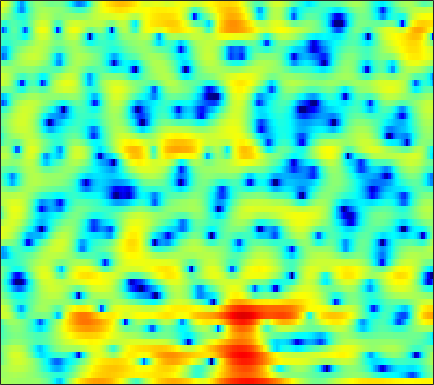

Data behind this chart, as committed beside it:
1.6451, 1.6168, 1.5778, 1.5091, 1.44, 1.3541, 1.2903, 1.254, 1.2024, 1.1395, 1.0883, 1.0669, 1.0599, 1.0529, 1.0382, 1.017, 0.93207, 0.80598, 0.54729, 0.15333, -0.40008, -0.9357, -1.8643, -3.0501
0.9694, 1.172, 1.393, 1.565, 1.664, 1.753, 1.791, 1.789, 1.75, 1.671, 1.549, 1.429, 1.234, 0.9948, 0.7878, 0.472, 0.1103, -0.1926, -0.6337, -1.114, -1.631, -2.034, -2.572, -3.091
0.9991, 1.346, 1.754, 2.102, 2.319, 2.545, 2.693, 2.75, 2.751, 2.663, 2.493, 2.303, 1.968, 1.541, 1.159, 0.5609, -0.1475, -0.7495, -1.654, -2.677, -3.813, -4.735, -6.028, -7.332
-0.9944, -0.06791, 0.9944, 1.857, 2.375, 2.904, 3.257, 3.412, 3.475, 3.384, 3.147, 2.877, 2.396, 1.796, 1.274, 0.481, -0.4125, -1.143, -2.197, -3.346, -4.643, -5.734, -7.391, -9.274
-1.327, -0.1049, 1.234, 2.274, 2.872, 3.437, 3.765, 3.858, 3.781, 3.474, 2.929, 2.36, 1.373, 0.1189, -0.9997, -2.72, -4.568, -5.853, -6.995, -7.153, -6.594, -6.02, -5.261, -4.622
-0.298, 0.3509, 1.119, 1.761, 2.149, 2.523, 2.722, 2.744, 2.605, 2.263, 1.696, 1.113, 0.1188, -1.151, -2.304, -4.109, -6.106, -7.484, -8.391, -7.697, -6.136, -4.936, -3.489, -2.268
-1.92, -1.365, -0.727, -0.2092, 0.1038, 0.4132, 0.596, 0.6469, 0.6109, 0.4459, 0.1683, -0.1042, -0.5297, -1.001, -1.362, -1.802, -2.146, -2.313, -2.375, -2.247, -1.942, -1.615, -1.073, -0.4516
-2.676, -2.173, -1.561, -1.046, -0.728, -0.4131, -0.2239, -0.1679, -0.1907, -0.3282, -0.5633, -0.7977, -1.168, -1.581, -1.892, -2.261, -2.545, -2.666, -2.656, -2.453, -2.069, -1.665, -1.007, -0.2621
-3.168, -2.354, -1.41, -0.6718, -0.2594, 0.1106, 0.3019, 0.331, 0.2292, -0.04351, -0.464, -0.8837, -1.612, -2.523, -3.338, -4.588, -5.938, -6.833, -7.461, -7.012, -5.665, -4.418, -2.764, -1.258
-2.37, -1.075, 0.0962, 0.8006, 1.086, 1.207, 1.11, 0.9221, 0.5655, 0.143, -0.3176, -0.7271, -1.393, -2.297, -3.237, -4.988, -7.54, -10.18, -13.53, -11.72, -7.897, -5.633, -3.433, -1.883
3.066, 3.243, 3.26, 2.939, 2.464, 1.484, 0.09049, -1.191, -2.984, -4.248, -4.176, -3.419, -2.223, -1.251, -0.7872, -0.4601, -0.3621, -0.3921, -0.3932, -0.322, -0.2313, -0.2611, -0.6369, -1.556
3.691, 3.334, 2.689, 1.8, 0.9284, -0.5879, -2.627, -4.554, -7.649, -10.19, -9.066, -6.91, -4.275, -2.358, -1.28, -0.1856, 0.5945, 1.009, 1.368, 1.514, 1.481, 1.305, 0.8528, 0.1505
1.775, 1.328, 0.6297, -0.1734, -0.8262, -1.732, -2.606, -3.197, -3.792, -4.053, -3.929, -3.616, -2.963, -2.176, -1.558, -0.7568, -0.06248, 0.397, 0.897, 1.255, 1.478, 1.563, 1.588, 1.499
0.3492, -0.2378, -1.124, -2.079, -2.819, -3.751, -4.569, -5.055, -5.437, -5.439, -5.092, -4.622, -3.812, -2.877, -2.126, -1.157, -0.2585, 0.3519, 1.058, 1.638, 2.074, 2.309, 2.519, 2.6
-0.9606, -1.883, -3.321, -5.011, -6.411, -8.433, -10.48, -11.85, -13.01, -12.83, -11.32, -9.688, -7.419, -5.273, -3.806, -2.106, -0.6518, 0.2622, 1.266, 2.062, 2.655, 2.977, 3.249, 3.388
-1.538, -2.743, -4.764, -7.353, -9.766, -13.74, -18.6, -22.78, -29.17, -29.09, -20.04, -15.14, -10.3, -6.669, -4.508, -2.179, -0.3449, 0.7636, 1.927, 2.756, 3.296, 3.532, 3.645, 3.563
-0.2337, -1.271, -3.033, -5.241, -7.258, -10.5, -14.22, -16.63, -17.23, -14.63, -11.27, -8.808, -5.827, -3.217, -1.548, 0.3403, 1.855, 2.75, 3.649, 4.213, 4.437, 4.379, 3.997, 3.215
-0.3515, -0.9663, -1.859, -2.796, -3.49, -4.353, -4.96, -5.186, -5.121, -4.564, -3.651, -2.797, -1.571, -0.3172, 0.5738, 1.656, 2.587, 3.143, 3.683, 3.967, 3.971, 3.751, 3.14, 2.09
-3.1, -3.531, -3.89, -4.038, -4.018, -3.884, -3.674, -3.462, -3.088, -2.626, -2.08, -1.622, -0.9731, -0.2912, 0.223, 0.9004, 1.492, 1.887, 2.305, 2.572, 2.678, 2.639, 2.41, 2.002
-9.347, -10.43, -9.613, -7.692, -6.389, -5.011, -4.049, -3.524, -2.997, -2.63, -2.323, -2.087, -1.718, -1.276, -0.8911, -0.314, 0.2752, 0.7164, 1.275, 1.768, 2.153, 2.379, 2.571, 2.643
-8.558, -9.991, -8.631, -6.269, -4.864, -3.625, -2.954, -2.76, -2.862, -3.263, -3.834, -4.261, -4.609, -4.472, -4.018, -3.125, -2.036, -1.224, -0.2133, 0.6992, 1.492, 2.001, 2.587, 3.046
1.346, 0.89, 0.4945, 0.3056, 0.1909, -0.07934, -0.5966, -1.226, -2.491, -4.379, -7.208, -10.35, -16.95, -17.91, -12.9, -8.8, -6.201, -4.803, -3.326, -2.076, -0.8934, -0.0603, 0.988, 1.921
4.341, 4.038, 3.636, 3.191, 2.803, 2.164, 1.307, 0.4884, -0.8724, -2.623, -4.721, -6.417, -8.414, -9.436, -9.511, -9.203, -9.106, -9.216, -9.191, -8.456, -6.765, -5.189, -3.137, -1.372
4.197, 4.154, 4.068, 3.891, 3.677, 3.264, 2.677, 2.115, 1.184, 0.08259, -1.16, -2.17, -3.56, -5.009, -6.176, -7.983, -10.46, -13.17, -19.44, -23.91, -14.34, -10.39, -6.838, -4.349
1.913, 2.43, 3.04, 3.493, 3.69, 3.749, 3.585, 3.312, 2.747, 1.99, 1.035, 0.216, -1.018, -2.379, -3.469, -5.057, -6.584, -7.646, -8.667, -8.967, -8.405, -7.601, -6.349, -5.062
-2.193, -0.1865, 1.724, 3.012, 3.666, 4.189, 4.371, 4.309, 4, 3.429, 2.623, 1.869, 0.677, -0.7242, -1.887, -3.537, -5.189, -6.333, -7.54, -8.108, -8.1, -7.782, -7.179, -6.538
-0.8935, 0.5795, 2.163, 3.325, 3.944, 4.484, 4.721, 4.722, 4.496, 4.01, 3.268, 2.523, 1.268, -0.3228, -1.789, -4.201, -7.361, -10.4, -15.58, -17.66, -14.12, -11.95, -10.21, -9.496
1.953, 2.365, 2.918, 3.398, 3.685, 3.947, 4.066, 4.053, 3.875, 3.519, 2.95, 2.375, 1.378, 0.07815, -1.125, -3.057, -5.425, -7.426, -9.931, -10.99, -10.45, -9.72, -9.089, -9.155
2.13, 2.162, 2.216, 2.257, 2.303, 2.367, 2.439, 2.481, 2.503, 2.451, 2.281, 2.064, 1.631, 1.022, 0.4596, -0.391, -1.322, -2.003, -2.817, -3.446, -3.882, -4.121, -4.413, -4.776
0.5935, 0.3023, -0.1597, -0.6129, -0.876, -1.01, -0.831, -0.5167, 0.05347, 0.6378, 1.137, 1.409, 1.62, 1.672, 1.611, 1.407, 1.118, 0.87, 0.5221, 0.1666, -0.1486, -0.3786, -0.6707, -0.9458
-1.708, -2.452, -3.9, -5.923, -7.789, -9.664, -8.626, -6.564, -3.936, -1.897, -0.3911, 0.4481, 1.261, 1.786, 2.026, 2.178, 2.191, 2.119, 1.968, 1.776, 1.56, 1.401, 1.2, 1.018
-2.653, -3.286, -4.677, -6.854, -8.994, -11.43, -10.04, -7.487, -4.474, -2.219, -0.5836, 0.3403, 1.234, 1.804, 2.058, 2.219, 2.194, 2.09, 1.872, 1.626, 1.377, 1.225, 1.077, 0.9866
-1.275, -1.325, -1.615, -2.018, -2.286, -2.399, -2.13, -1.673, -0.8737, 0.02559, 0.842, 1.356, 1.86, 2.123, 2.148, 1.97, 1.545, 1.111, 0.4051, -0.32, -0.8954, -1.155, -1.248, -1.091
1.023, 1.095, 1.025, 0.855, 0.6911, 0.5072, 0.463, 0.5586, 0.8763, 1.367, 1.916, 2.295, 2.638, 2.725, 2.57, 1.993, 0.9413, -0.2099, -2.275, -4.969, -7.597, -8.358, -7.206, -5.487
2.674, 2.641, 2.389, 1.823, 1.208, 0.1334, -0.9902, -1.543, -1.304, -0.1023, 1.399, 2.378, 3.306, 3.747, 3.741, 3.233, 2.132, 0.8074, -1.674, -5.294, -9.648, -11.01, -8.878, -6.867
1.258, 1.497, 1.453, 0.8417, -0.1188, -2.36, -6.689, -13.4, -13.09, -4.535, -0.3941, 1.513, 3.16, 4.027, 4.268, 4.16, 3.58, 2.917, 1.747, 0.4419, -0.7996, -1.606, -2.473, -3.397
-2.963, -1.798, -0.8558, -0.4591, -0.4894, -0.8255, -1.278, -1.448, -1.106, -0.177, 0.988, 1.786, 2.61, 3.079, 3.202, 3.081, 2.67, 2.218, 1.45, 0.5965, -0.3089, -0.9585, -1.771, -2.53
-3.823, -2.518, -1.198, -0.2575, 0.2605, 0.7641, 1.162, 1.426, 1.773, 2.142, 2.471, 2.668, 2.788, 2.735, 2.566, 2.128, 1.489, 0.8633, -0.08736, -1.14, -2.184, -2.905, -3.692, -4.177
-1.946, -1.126, -0.1286, 0.7201, 1.273, 1.894, 2.394, 2.703, 3.024, 3.241, 3.335, 3.31, 3.13, 2.754, 2.324, 1.539, 0.4745, -0.5138, -2.105, -4.019, -6.162, -7.744, -9.296, -9.593
-0.879, -0.3022, 0.4475, 1.159, 1.656, 2.261, 2.771, 3.094, 3.418, 3.607, 3.65, 3.567, 3.303, 2.813, 2.276, 1.328, 0.04168, -1.181, -3.248, -6.013, -9.924, -14.23, -25.92, -20.41
-1.326, -0.8952, -0.2537, 0.4514, 0.989, 1.692, 2.342, 2.758, 3.207, 3.505, 3.643, 3.629, 3.439, 3.046, 2.606, 1.813, 0.7714, -0.2018, -1.744, -3.571, -5.573, -7.08, -8.749, -9.684
-3.825, -3.639, -2.98, -1.927, -1.024, 0.1525, 1.206, 1.869, 2.583, 3.1, 3.421, 3.546, 3.543, 3.374, 3.135, 2.655, 2.004, 1.421, 0.5038, -0.5173, -1.621, -2.466, -3.613, -4.809
-11.4, -13.68, -10.98, -6.722, -4.321, -1.982, -0.3529, 0.5631, 1.467, 2.113, 2.56, 2.789, 2.984, 3.031, 2.982, 2.8, 2.489, 2.191, 1.718, 1.182, 0.5958, 0.1289, -0.5269, -1.258
-7.491, -8.394, -7.448, -5.262, -3.742, -2.222, -1.22, -0.7231, -0.2755, 0.06429, 0.4081, 0.6765, 1.045, 1.331, 1.458, 1.508, 1.426, 1.279, 1.066, 0.86, 0.7307, 0.6763, 0.6602, 0.6583
0.06188, -0.1943, -0.3852, -0.4805, -0.591, -0.9431, -1.618, -2.385, -3.607, -4.581, -4.505, -3.738, -2.478, -1.431, -0.9489, -0.7504, -0.9917, -1.382, -1.988, -2.308, -2.018, -1.413, -0.3845, 0.6571
3.373, 3.092, 2.62, 1.989, 1.341, 0.1522, -1.632, -3.584, -7.697, -16.17, -15.87, -9.421, -5.25, -3.194, -2.491, -2.485, -3.543, -5.134, -9.022, -16.35, -12.59, -7.48, -3.345, -0.7587
3.494, 3.246, 2.823, 2.276, 1.777, 0.9611, -0.07067, -0.9407, -2.123, -3.005, -3.191, -2.88, -2.234, -1.712, -1.597, -1.84, -2.608, -3.536, -5.002, -6.029, -5.655, -4.552, -2.88, -1.4
1.908, 1.689, 1.445, 1.248, 1.125, 0.9577, 0.7966, 0.6687, 0.5187, 0.4304, 0.4234, 0.4658, 0.5403, 0.5635, 0.5146, 0.3234, -0.003853, -0.3233, -0.7748, -1.162, -1.427, -1.554, -1.693, -1.847
-1.337, -1.72, -1.784, -1.36, -0.8747, -0.1859, 0.4658, 0.8824, 1.358, 1.736, 2.029, 2.206, 2.37, 2.447, 2.458, 2.369, 2.164, 1.94, 1.549, 1.041, 0.3863, -0.24, -1.302, -2.78
-9.486, -12.5, -10.98, -7.018, -4.764, -2.531, -0.9527, -0.04688, 0.8902, 1.609, 2.155, 2.483, 2.814, 3.048, 3.153, 3.2, 3.122, 2.983, 2.666, 2.172, 1.472, 0.7813, -0.3987, -2
-8.051, -9.566, -9.17, -6.978, -5.353, -3.53, -2.144, -1.32, -0.4558, 0.2241, 0.7907, 1.155, 1.602, 2, 2.246, 2.515, 2.682, 2.714, 2.617, 2.346, 1.893, 1.449, 0.7013, -0.1398
-3.063, -3.673, -4.004, -3.84, -3.51, -2.98, -2.473, -2.167, -1.859, -1.642, -1.405, -1.144, -0.6175, 0.06284, 0.639, 1.362, 1.959, 2.275, 2.506, 2.509, 2.295, 2, 1.476, 0.8828
-2.171, -3.006, -3.375, -3.161, -2.802, -2.417, -2.281, -2.436, -3.032, -4.068, -5.295, -5.755, -4.931, -2.861, -1.184, 0.6987, 2.092, 2.84, 3.456, 3.664, 3.49, 3.115, 2.346, 1.28
-7.914, -13.95, -9.826, -5.124, -3.216, -1.867, -1.482, -1.731, -2.844, -5.077, -9.307, -14.36, -11.06, -4.644, -1.602, 1.225, 3.112, 4.091, 4.876, 5.139, 4.889, 4.366, 3.118, 1.077
-2.414, -3.737, -3.973, -3.176, -2.567, -2.044, -1.984, -2.18, -2.69, -3.31, -3.734, -3.727, -3.056, -1.741, -0.5767, 0.9115, 2.168, 2.877, 3.51, 3.76, 3.614, 3.238, 2.358, 1.056
1.627, 0.9057, 0.0732, -0.6361, -1.147, -1.878, -2.7, -3.353, -4.125, -4.606, -4.557, -4.162, -3.264, -2.107, -1.226, -0.1002, 0.8593, 1.412, 1.943, 2.214, 2.244, 2.106, 1.777, 1.321
3.777, 3.142, 2.187, 1.083, 0.1249, -1.428, -3.386, -5.223, -8.225, -11.11, -10.75, -8.501, -5.54, -3.253, -1.913, -0.5396, 0.4338, 0.9609, 1.396, 1.591, 1.601, 1.53, 1.371, 1.183
5.005, 4.472, 3.604, 2.53, 1.548, -0.03024, -2.06, -3.959, -7.131, -10.33, -9.941, -7.57, -4.572, -2.393, -1.171, -0.0557, 0.5927, 0.8335, 0.8515, 0.6053, 0.1929, -0.1204, -0.4557, -0.5856
